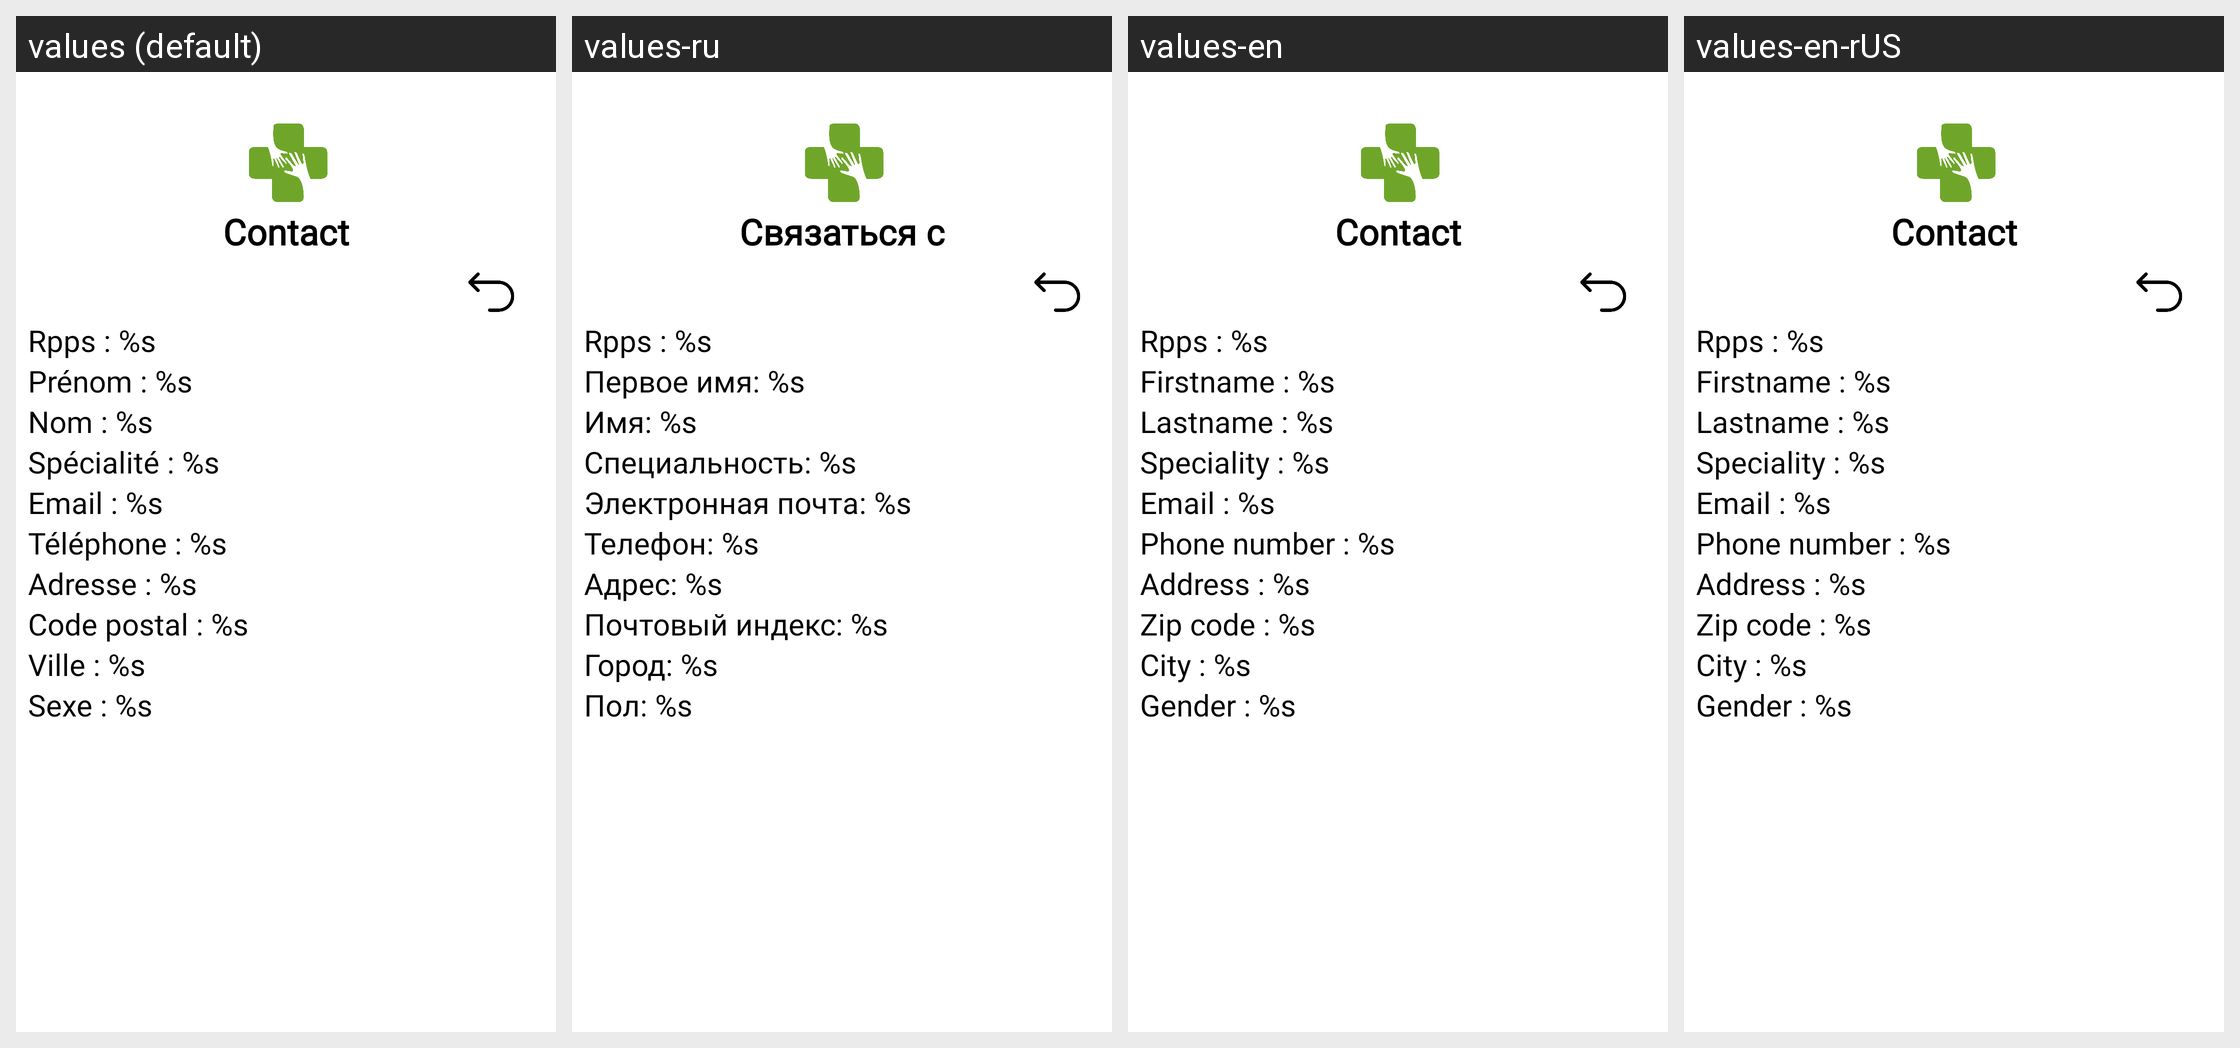

For this localized Android screen grid, give each drawn string resource with its value in every locale shown.
Android screen res/layout/fragment_affiche_details_medecin.xml rendered under 4 locales, left to right: values (default), values-ru, values-en, values-en-rUS. Device: Nexus 5 (rendered at 1080×1920; each locale shown at half size, 540×960, under a caption strip naming it); theme Theme.Medicalink.
Other locales in the repository, not shown: values-fr, values-ru-rRU.
Strings drawn on this screen, with the default value and each locale's value (text and hints the layout hard-codes, and strings that could not be matched under every locale, appear in the picture but are not listed):

contact
  values: Contact
  values-ru: Связаться с
  values-en: Contact
  values-en-rUS: Contact

rpps_s
  values: Rpps : %s
  values-ru: Rpps : %s  [not translated; the default value is used]
  values-en: Rpps : %s  [not translated; the default value is used]
  values-en-rUS: Rpps : %s  [not translated; the default value is used]

prenom_s
  values: Prénom : %s
  values-ru: Первое имя: %s
  values-en: Firstname : %s
  values-en-rUS: Firstname : %s

nom_s
  values: Nom : %s
  values-ru: Имя: %s
  values-en: Lastname : %s
  values-en-rUS: Lastname : %s

specialite_s
  values: Spécialité : %s
  values-ru: Специальность: %s
  values-en: Speciality : %s
  values-en-rUS: Speciality : %s

email_s
  values: Email : %s
  values-ru: Электронная почта: %s
  values-en: Email : %s
  values-en-rUS: Email : %s

phone_s
  values: Téléphone : %s
  values-ru: Телефон: %s
  values-en: Phone number : %s
  values-en-rUS: Phone number : %s

adresse_s
  values: Adresse : %s
  values-ru: Адрес: %s
  values-en: Address : %s
  values-en-rUS: Address : %s

code_postal_s
  values: Code postal : %s
  values-ru: Почтовый индекс: %s
  values-en: Zip code : %s
  values-en-rUS: Zip code : %s

ville_s
  values: Ville : %s
  values-ru: Город: %s
  values-en: City : %s
  values-en-rUS: City : %s

sexe_s
  values: Sexe : %s
  values-ru: Пол: %s
  values-en: Gender : %s
  values-en-rUS: Gender : %s
